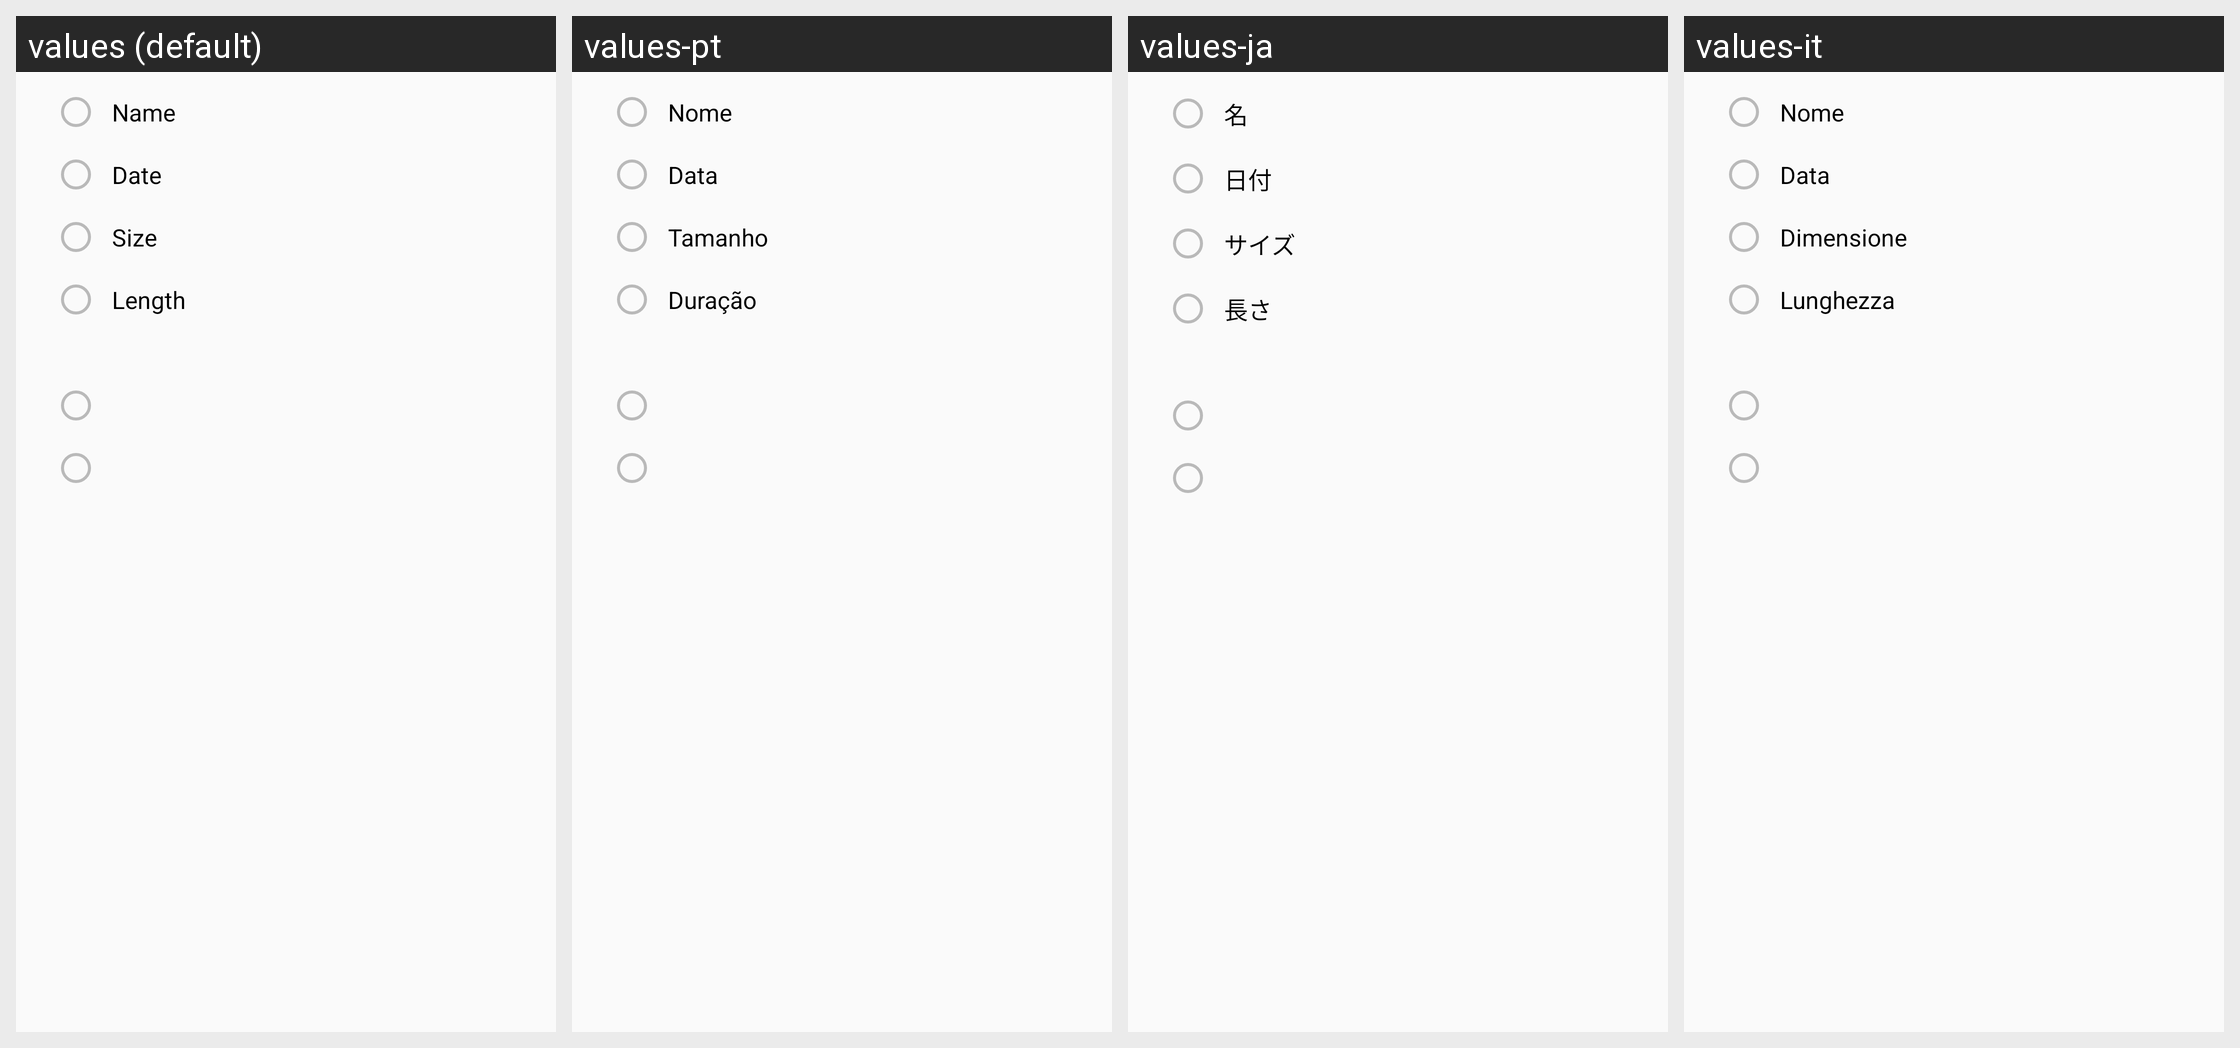

For this localized Android screen grid, give each drawn string resource with its value in every locale shown.
Android screen res/layout/dialog_sort.xml rendered under 4 locales, left to right: values (default), values-pt, values-ja, values-it. Device: Nexus 5 (rendered at 1080×1920; each locale shown at half size, 540×960, under a caption strip naming it); theme AppTheme.
Other locales in the repository, not shown: values-ar, values-bg, values-bn, values-cs, values-da, values-de, values-el, values-es, values-fa, values-fi, values-fil, values-fr, values-hi, values-hr, values-hu, values-in, values-iw, values-ka, values-ko, values-mk, values-ms, values-my, values-nb, values-nl, values-pl, values-pt-rBR, values-pt-rPT, values-ro, values-ru, values-sk, values-sq, values-sr, values-sv, values-sw, values-th, values-tr, values-uk, values-ur, values-vi, values-zh-rCN, values-zh-rTW.
Strings drawn on this screen, with the default value and each locale's value (text and hints the layout hard-codes, and strings that could not be matched under every locale, appear in the picture but are not listed):

sort_by_name
  values: Name
  values-pt: Nome
  values-ja: 名
  values-it: Nome

date
  values: Date
  values-pt: Data
  values-ja: 日付
  values-it: Data

size
  values: Size
  values-pt: Tamanho
  values-ja: サイズ
  values-it: Dimensione

length
  values: Length
  values-pt: Duração
  values-ja: 長さ
  values-it: Lunghezza
